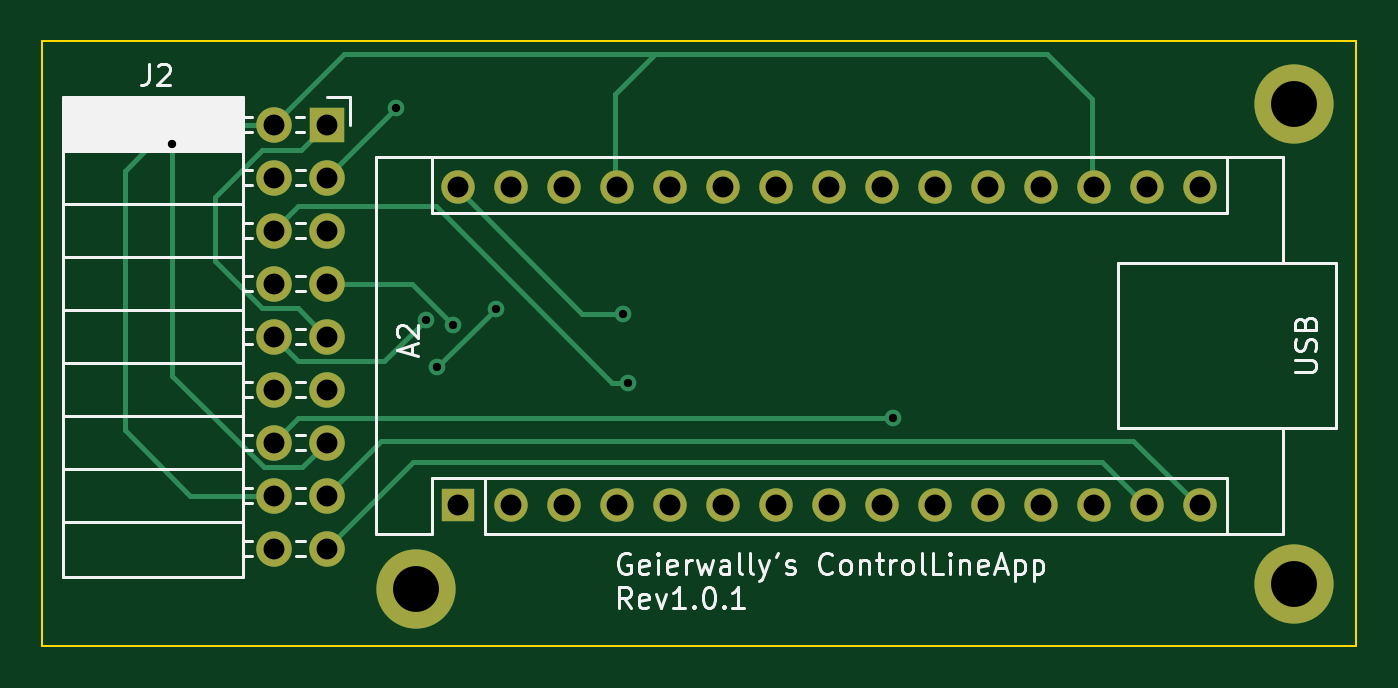
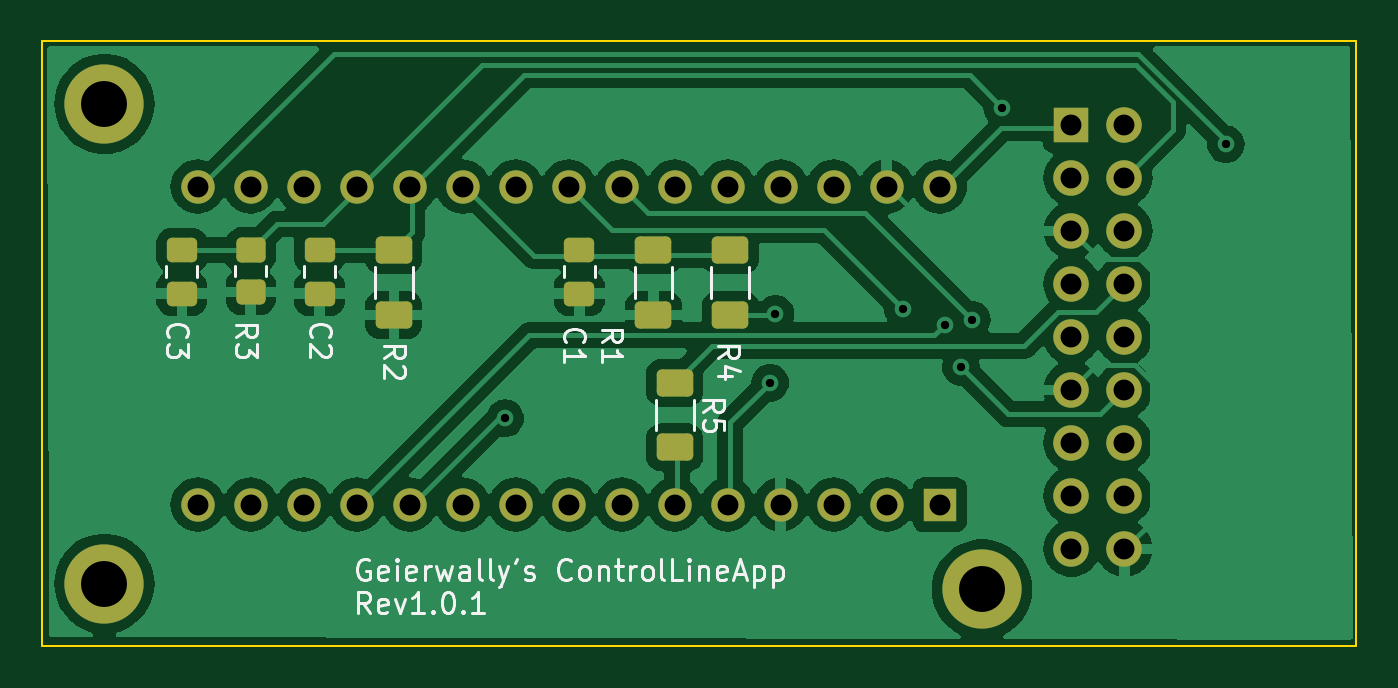
Circuit board: 11 layer files. Board 63.0 x 29.0 mm.
- bottom_copper: ControlLineApp-B_Cu.gbr (96037 bytes)
- bottom_mask: ControlLineApp-B_Mask.gbr (3688 bytes)
- paste: ControlLineApp-B_Paste.gbr (2066 bytes)
- bottom_silk: ControlLineApp-B_Silkscreen.gbr (26012 bytes)
- outline: ControlLineApp-Edge_Cuts.gbr (638 bytes)
- top_copper: ControlLineApp-F_Cu.gbr (7536 bytes)
- top_mask: ControlLineApp-F_Mask.gbr (2095 bytes)
- paste: ControlLineApp-F_Paste.gbr (473 bytes)
- top_silk: ControlLineApp-F_Silkscreen.gbr (24399 bytes)
- drill: ControlLineApp-NPTH.drl (281 bytes)
- drill: ControlLineApp-PTH.drl (1338 bytes)

=== bottom_copper: ControlLineApp-B_Cu.gbr (96037 bytes, source omitted) ===
=== bottom_mask: ControlLineApp-B_Mask.gbr (3688 bytes, source withheld) ===
=== paste: ControlLineApp-B_Paste.gbr (2066 bytes, source withheld) ===
=== bottom_silk: ControlLineApp-B_Silkscreen.gbr (26012 bytes, source omitted) ===
=== outline: ControlLineApp-Edge_Cuts.gbr ===
%TF.GenerationSoftware,KiCad,Pcbnew,7.0.9*%
%TF.CreationDate,2023-12-31T16:38:04+01:00*%
%TF.ProjectId,ControlLineApp,436f6e74-726f-46c4-9c69-6e654170702e,1.0.1*%
%TF.SameCoordinates,Original*%
%TF.FileFunction,Profile,NP*%
%FSLAX46Y46*%
G04 Gerber Fmt 4.6, Leading zero omitted, Abs format (unit mm)*
G04 Created by KiCad (PCBNEW 7.0.9) date 2023-12-31 16:38:04*
%MOMM*%
%LPD*%
G01*
G04 APERTURE LIST*
%TA.AperFunction,Profile*%
%ADD10C,0.100000*%
%TD*%
G04 APERTURE END LIST*
D10*
X105000000Y-86000000D02*
X168000000Y-86000000D01*
X168000000Y-115000000D01*
X105000000Y-115000000D01*
X105000000Y-86000000D01*
M02*

=== top_copper: ControlLineApp-F_Cu.gbr (7536 bytes, source omitted) ===
=== top_mask: ControlLineApp-F_Mask.gbr ===
%TF.GenerationSoftware,KiCad,Pcbnew,7.0.9*%
%TF.CreationDate,2023-12-31T16:38:04+01:00*%
%TF.ProjectId,ControlLineApp,436f6e74-726f-46c4-9c69-6e654170702e,1.0.1*%
%TF.SameCoordinates,Original*%
%TF.FileFunction,Soldermask,Top*%
%TF.FilePolarity,Negative*%
%FSLAX46Y46*%
G04 Gerber Fmt 4.6, Leading zero omitted, Abs format (unit mm)*
G04 Created by KiCad (PCBNEW 7.0.9) date 2023-12-31 16:38:04*
%MOMM*%
%LPD*%
G01*
G04 APERTURE LIST*
%ADD10C,3.800000*%
%ADD11R,1.600000X1.600000*%
%ADD12O,1.600000X1.600000*%
%ADD13R,1.700000X1.700000*%
%ADD14O,1.700000X1.700000*%
G04 APERTURE END LIST*
D10*
%TO.C, *%
X165000000Y-89000000D03*
%TD*%
D11*
%TO.C,A2*%
X124968000Y-108204000D03*
D12*
X127508000Y-108204000D03*
X130048000Y-108204000D03*
X132588000Y-108204000D03*
X135128000Y-108204000D03*
X137668000Y-108204000D03*
X140208000Y-108204000D03*
X142748000Y-108204000D03*
X145288000Y-108204000D03*
X147828000Y-108204000D03*
X150368000Y-108204000D03*
X152908000Y-108204000D03*
X155448000Y-108204000D03*
X157988000Y-108204000D03*
X160528000Y-108204000D03*
X160528000Y-92964000D03*
X157988000Y-92964000D03*
X155448000Y-92964000D03*
X152908000Y-92964000D03*
X150368000Y-92964000D03*
X147828000Y-92964000D03*
X145288000Y-92964000D03*
X142748000Y-92964000D03*
X140208000Y-92964000D03*
X137668000Y-92964000D03*
X135128000Y-92964000D03*
X132588000Y-92964000D03*
X130048000Y-92964000D03*
X127508000Y-92964000D03*
X124968000Y-92964000D03*
%TD*%
D13*
%TO.C,J2*%
X118655000Y-90000000D03*
D14*
X116115000Y-90000000D03*
X118655000Y-92540000D03*
X116115000Y-92540000D03*
X118655000Y-95080000D03*
X116115000Y-95080000D03*
X118655000Y-97620000D03*
X116115000Y-97620000D03*
X118655000Y-100160000D03*
X116115000Y-100160000D03*
X118655000Y-102700000D03*
X116115000Y-102700000D03*
X118655000Y-105240000D03*
X116115000Y-105240000D03*
X118655000Y-107780000D03*
X116115000Y-107780000D03*
X118655000Y-110320000D03*
X116115000Y-110320000D03*
%TD*%
D10*
%TO.C, *%
X122936000Y-112268000D03*
%TD*%
%TO.C, *%
X165000000Y-112000000D03*
%TD*%
M02*

=== paste: ControlLineApp-F_Paste.gbr ===
%TF.GenerationSoftware,KiCad,Pcbnew,7.0.9*%
%TF.CreationDate,2023-12-31T16:38:04+01:00*%
%TF.ProjectId,ControlLineApp,436f6e74-726f-46c4-9c69-6e654170702e,1.0.1*%
%TF.SameCoordinates,Original*%
%TF.FileFunction,Paste,Top*%
%TF.FilePolarity,Positive*%
%FSLAX46Y46*%
G04 Gerber Fmt 4.6, Leading zero omitted, Abs format (unit mm)*
G04 Created by KiCad (PCBNEW 7.0.9) date 2023-12-31 16:38:04*
%MOMM*%
%LPD*%
G01*
G04 APERTURE LIST*
G04 APERTURE END LIST*
M02*

=== top_silk: ControlLineApp-F_Silkscreen.gbr (24399 bytes, source omitted) ===
=== drill: ControlLineApp-NPTH.drl ===
M48
; DRILL file {KiCad 7.0.9} date Sun Dec 31 16:37:58 2023
; FORMAT={-:-/ absolute / inch / decimal}
; #@! TF.CreationDate,2023-12-31T16:37:58+01:00
; #@! TF.GenerationSoftware,Kicad,Pcbnew,7.0.9
; #@! TF.FileFunction,NonPlated,1,2,NPTH
FMAT,2
INCH
%
G90
G05
T0
M30

=== drill: ControlLineApp-PTH.drl ===
M48
; DRILL file {KiCad 7.0.9} date Sun Dec 31 16:37:58 2023
; FORMAT={-:-/ absolute / inch / decimal}
; #@! TF.CreationDate,2023-12-31T16:37:58+01:00
; #@! TF.GenerationSoftware,Kicad,Pcbnew,7.0.9
; #@! TF.FileFunction,Plated,1,2,PTH
FMAT,2
INCH
; #@! TA.AperFunction,Plated,PTH,ViaDrill
T1C0.0157
; #@! TA.AperFunction,Plated,PTH,ComponentDrill
T2C0.0394
; #@! TA.AperFunction,Plated,PTH,ComponentDrill
T3C0.0866
%
G90
G05
T1
X4.3802Y-3.5802
X4.8018Y-3.5118
X4.8591Y-3.9109
X4.88Y-4.0
X4.9093Y-3.9207
X4.99Y-3.89
X5.23Y-3.9
X5.24Y-4.03
X5.74Y-4.097
T2
X4.5715Y-3.5433
X4.5715Y-3.6433
X4.5715Y-3.7433
X4.5715Y-3.8433
X4.5715Y-3.9433
X4.5715Y-4.0433
X4.5715Y-4.1433
X4.5715Y-4.2433
X4.5715Y-4.3433
X4.6715Y-3.5433
X4.6715Y-3.6433
X4.6715Y-3.7433
X4.6715Y-3.8433
X4.6715Y-3.9433
X4.6715Y-4.0433
X4.6715Y-4.1433
X4.6715Y-4.2433
X4.6715Y-4.3433
X4.92Y-3.66
X4.92Y-4.26
X5.02Y-3.66
X5.02Y-4.26
X5.12Y-3.66
X5.12Y-4.26
X5.22Y-3.66
X5.22Y-4.26
X5.32Y-3.66
X5.32Y-4.26
X5.42Y-3.66
X5.42Y-4.26
X5.52Y-3.66
X5.52Y-4.26
X5.62Y-3.66
X5.62Y-4.26
X5.72Y-3.66
X5.72Y-4.26
X5.82Y-3.66
X5.82Y-4.26
X5.92Y-3.66
X5.92Y-4.26
X6.02Y-3.66
X6.02Y-4.26
X6.12Y-3.66
X6.12Y-4.26
X6.22Y-3.66
X6.22Y-4.26
X6.32Y-3.66
X6.32Y-4.26
T3
X4.84Y-4.42
X6.4961Y-3.5039
X6.4961Y-4.4094
T0
M30

